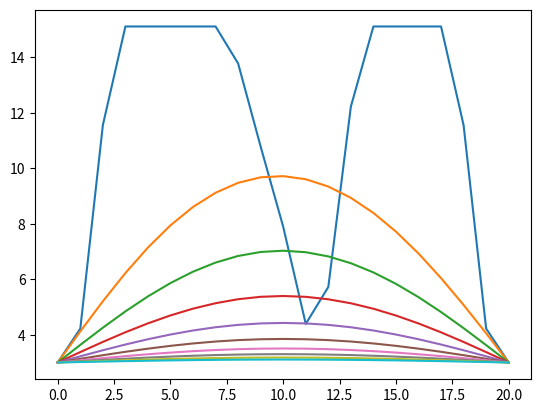
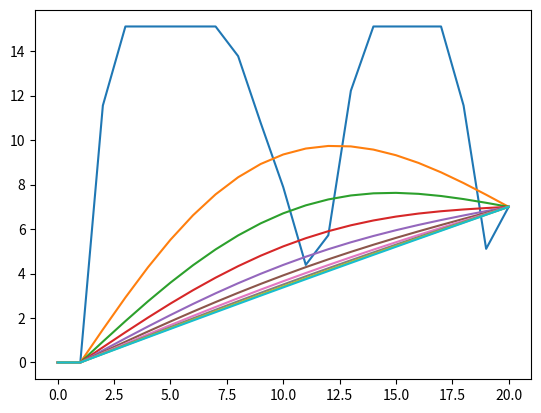

Here is the Python script that generated these plots, in order:
# -*- coding: utf-8 -*-
import numpy as np
import matplotlib.pyplot as plt

N=20; dimt=1000
deltat=0.1;deltax=0.5;alfa=1
s=alfa*deltat/deltax/deltax

T=np.zeros(N+1);Tn=np.zeros(N+1);To=np.zeros(N+1)
T[0]=3;T[N]=3;T[9:11]=10;T[2:9]=16;T[11:13]=3;T[13:19]=16#Condiciones iniciales


plt.figure(1)
#plt.plot(T,"-r");plt.pause(0.1)



#CONDICIONES DE DIRICHLET

for n in range(dimt):
    for i in range(1,N):
        Tn[i] = 2*s/(1+2*s) * (T[i-1] + T[i+1]) + (1-2*s)/(1+2*s) * To[i]
    Tn[0]=3;Tn[N]=3
    for j in range(0,N+1):
        Tn[j]=0.5*(Tn[j]+T[j])
    To=np.copy(T);T=np.copy(Tn)
    if n%100==0:
        plt.figure(1)
        plt.plot(T)
        plt.pause(0.5)




#CONDICIONES DE NEUMANN SISTEMA AISLADO EN J=0

T=np.zeros(N+1);Tn=np.zeros(N+1);To=np.zeros(N+1)
T[0]=0;T[N]=7;T[9:11]=10;T[2:9]=16;T[11:13]=3;T[13:19]=16#Condiciones iniciales

plt.figure(2)
#plt.plot(T,"-r");plt.pause(0.1)

for n in range(dimt):
    for i in range(1,N):
        Tn[i] = 2*s/(1+2*s) * (T[i-1] + T[i+1]) + (1-2*s)/(1+2*s) * To[i]
    Tn[0]=0;Tn[1]=0;Tn[N]=7
    for j in range(0,N+1):
        Tn[j]=0.5*(Tn[j]+T[j])
    To=np.copy(T);T=np.copy(Tn)
    if n%100==0:
        plt.figure(2)
        plt.plot(T)
        plt.pause(0.5)